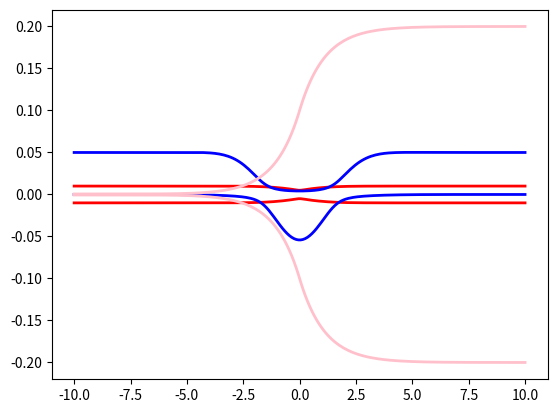

The matplotlib source for this figure:
import numpy as np
import matplotlib.pyplot as plt

def SAC_V(position):
    A,B,C,D = 0.01, 1.6, 0.005, 1.0
    V = np.zeros([2,2])
    if position > 0:
        V[0,0] = A * (1 - np.exp(-B * position))
    elif position == 0:
        V[0,0] = 0
    else:
        V[0,0] = -A * (1 - np.exp(B * position))
    V[0,1] = C * np.exp(- D * position ** 2)    
    V[1,0] = V[0,1]
    V[1,1] = -V[0,0]
    return V
     
def SAC_potential(position, dx = 0.001): # 计算Simple avoided crossing case 的哈密顿矩阵及其导数
    V = SAC_V(position)
    V_der = (SAC_V(position+dx)-V) / dx
    return V, V_der

def DAC_V(position):
    A,B,C,D,E0 = 0.10, 0.28, 0.015, 0.06, 0.05
    V = np.zeros([2,2])
    V[0,0] = 0
    V[1,1] = -A * np.exp(-B * position ** 2) + E0
    V[0,1] = C * np.exp(-D * position ** 2)
    V[1,0] = V[0,1]
    return V

def DAC_potential(position, dx = 0.001): # 计算Dual avoided crossing case 的哈密顿矩阵及其导数
    V = DAC_V(position)
    V_der = (DAC_V(position+dx) - V) / dx
    return V, V_der

def ECR_V(position):
    A,B,C = 0.0006, 0.10, 0.90
    V = np.zeros([2,2])
    V[0,0] = A
    V[1,1] = -A
    if position < 0:
        V[0,1] = B * np.exp(C * position)
    elif position == 0:
        V[0,1] = B
    else:
        V[0,1] = B * (2 - np.exp(-C * position))
    V[1,0] = V[0,1]
    return V


def ECR_potential(position, dx=0.001): # 计算Extended Coupled avoided crossing case 的哈密顿矩阵及其导数
    V = ECR_V(position)
    V_der = (ECR_V(position+dx) - V) / dx
    return V, V_der

def main():

	npoints = 200
	PMin = -10
	PMax = 10

	plist = np.linspace(PMin, PMax, npoints) # 坐标分割/横坐标初始化

	# SAC
    # eig, vector = linalg.eigh()
	eig_SAC = np.array([ np.linalg.eigh(SAC_potential(p)[0])[0] for p in plist ]) # 对于plist中的每一个p，计算其势能矩阵的本征值
	plt.plot(plist, eig_SAC, linewidth=2, linestyle='-', color='red') # 横轴p，纵轴每个p对应的势能矩阵的本征值，绘图
	plt.show()
	
	# DAC
	eig_DAC = np.array([ np.linalg.eigh(DAC_potential(p)[0])[0] for p in plist ])
	plt.plot(plist, eig_DAC, linewidth=2, linestyle='-', color='blue')
	plt.show()

	# ECR
	eig_ECR = np.array([ np.linalg.eigh(ECR_potential(p)[0])[0] for p in plist ])
	plt.plot(plist, eig_ECR, linewidth=2, linestyle='-', color='pink')
	plt.show()	

if __name__ == "__main__":

	main()
